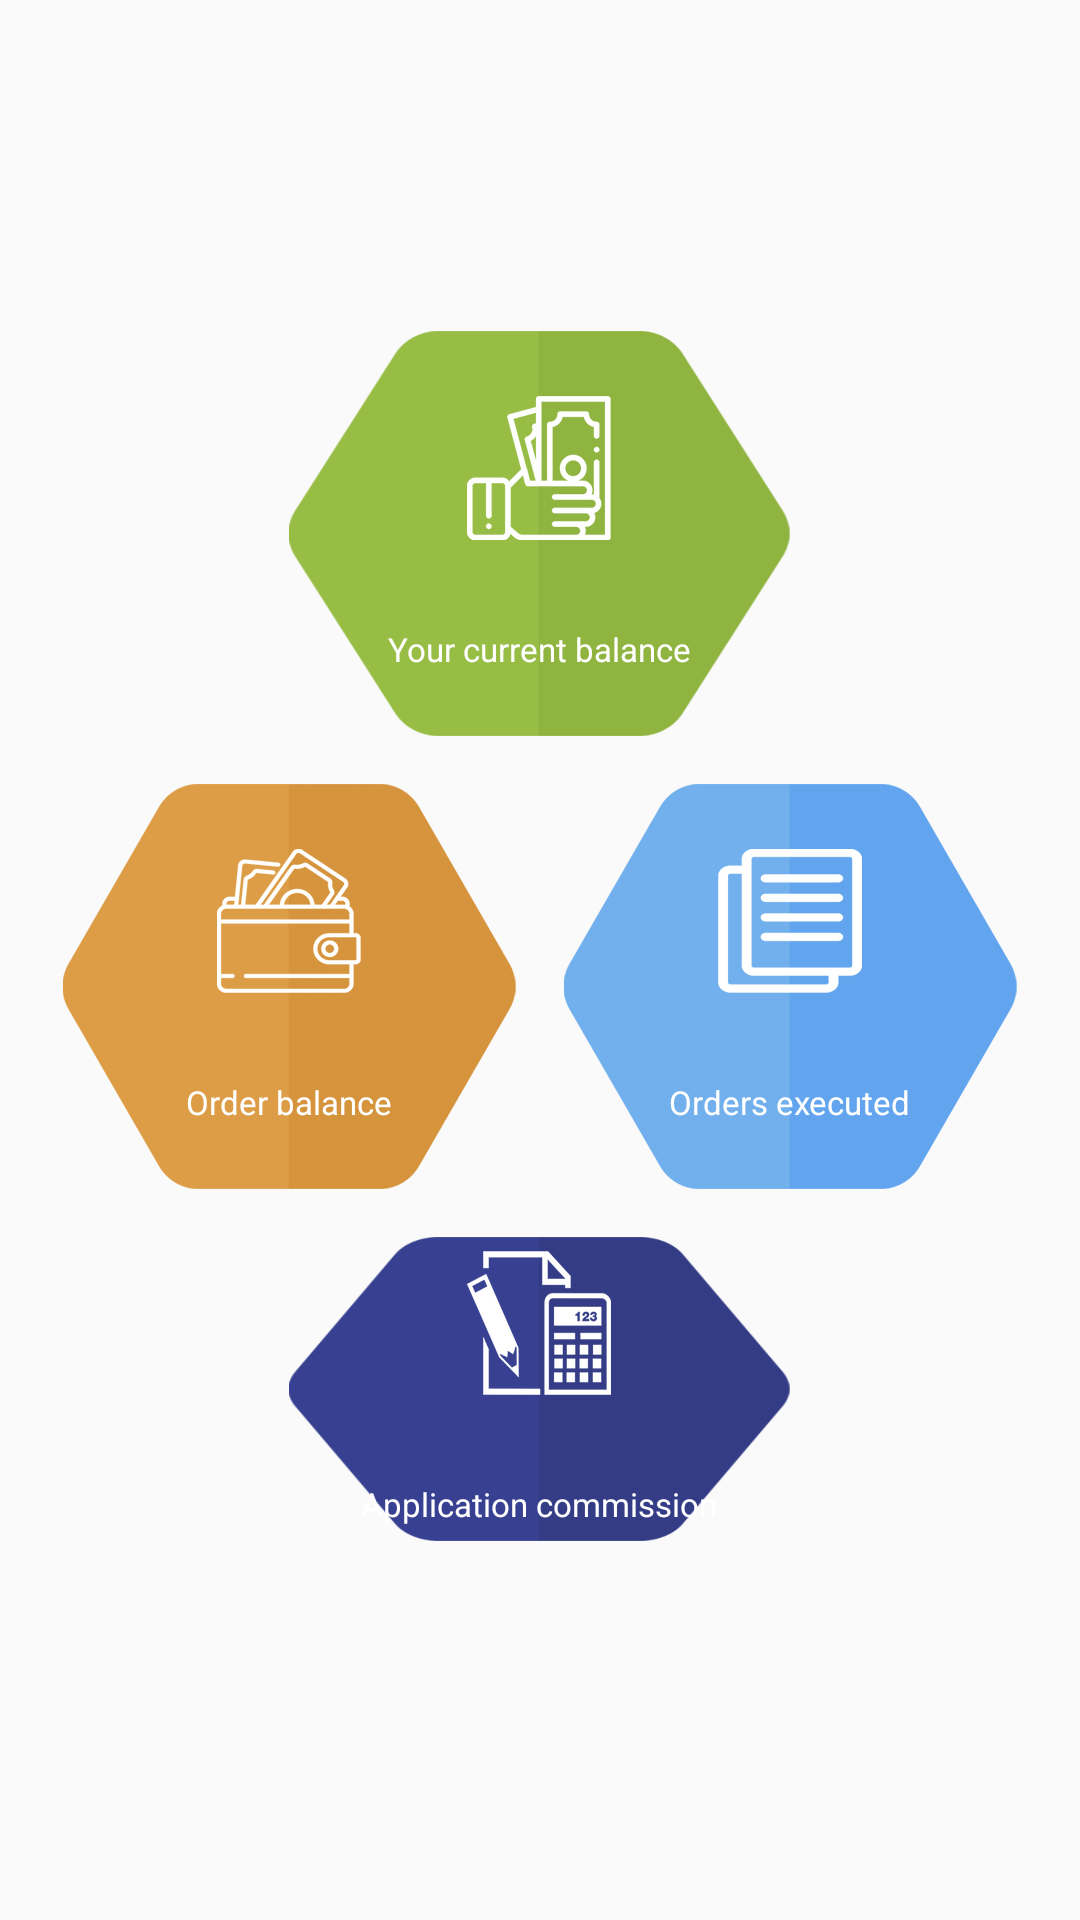

The Android layout XML behind this screen, and the referenced resources:
<!-- AndroidManifest.xml: application theme AppTheme -->
<!-- res/layout/fragment_account.xml -->
<?xml version="1.0" encoding="utf-8"?>
<RelativeLayout xmlns:android="http://schemas.android.com/apk/res/android"
    android:id="@+id/activity_choose_language"
    android:layout_width="match_parent"
    android:orientation="vertical"
    android:fitsSystemWindows="false"
    android:layout_height="match_parent">

    <ProgressBar
        android:id="@+id/progressBar"
        style="?android:attr/progressBarStyle"
        android:layout_width="wrap_content"
        android:layout_height="wrap_content"

        android:layout_marginTop="26dp"
        android:visibility="gone"
        android:layout_centerHorizontal="true"
        android:layout_centerVertical="true"
        android:indeterminateTint="@color/colorAccent" />

<TableLayout xmlns:android="http://schemas.android.com/apk/res/android"
    android:id="@+id/tableLayout1"
    android:layout_width="match_parent"
    android:layout_height="match_parent"
    android:gravity="center">


    <TableRow
        android:id="@+id/tableRow4"
        android:layout_width="wrap_content"
        android:layout_height="wrap_content"
        android:layout_marginBottom="16dp"
        android:gravity="center" >


        <LinearLayout

            android:layout_width="wrap_content"
            android:layout_height="wrap_content"
            android:background="@mipmap/bg_green"
            android:gravity="center"
            android:orientation="vertical">
            <ImageView

                android:layout_height="wrap_content"
                android:layout_width="wrap_content"
                android:layout_marginBottom="10dp"
                android:src="@mipmap/money"/>
            <TextView


                android:textColor="@android:color/white"
                android:layout_height="wrap_content"
                android:id="@+id/txt_current_balance"

                android:layout_width="wrap_content"/>
            <TextView

                android:text="@string/current_balance"
                android:textColor="@android:color/white"
                android:textSize="11dp"
                android:layout_height="wrap_content"
                android:layout_width="wrap_content"/>
        </LinearLayout>
    </TableRow>

    
    <TableRow
        android:id="@+id/tableRow1"
        android:layout_width="wrap_content"
        android:layout_height="wrap_content"
        android:layout_marginBottom="16dp"
        android:gravity="center"
        >


        <LinearLayout

            android:layout_width="wrap_content"
            android:layout_height="wrap_content"
            android:layout_marginEnd="16dp"
            android:layout_marginRight="16dp"
            android:background="@mipmap/bg_orange"
            android:gravity="center"
            android:orientation="vertical">
            <ImageView
                android:src="@mipmap/wallet"
                android:layout_height="wrap_content"
                android:layout_width="wrap_content"
                android:layout_marginBottom="10dp"/>
            <TextView


                android:textColor="@android:color/white"
                android:layout_height="wrap_content"
                android:id="@+id/txt_order_balance"

                android:layout_width="wrap_content"/>
            <TextView

                android:text="@string/order_balance"
                android:textColor="@android:color/white"
                android:textSize="11dp"
                android:layout_height="wrap_content"
                android:layout_width="wrap_content"/>
        </LinearLayout>


        <LinearLayout

            android:layout_width="wrap_content"
            android:layout_height="wrap_content"
            android:background="@mipmap/bg_blue"
            android:gravity="center"
            android:orientation="vertical">
            <ImageView
                android:src="@mipmap/list_balance"
                android:layout_height="wrap_content"
                android:layout_width="wrap_content"
                android:layout_marginBottom="10dp"/>
            <TextView


                android:textColor="@android:color/white"
                android:id="@+id/txt_orders_number"
                android:layout_height="wrap_content"
                android:layout_width="wrap_content"/>
            <TextView

                android:text="@string/done_orders"
                android:textColor="@android:color/white"
                android:layout_height="wrap_content"
                android:textSize="11dp"
                android:layout_width="wrap_content"/>
        </LinearLayout>
    </TableRow>





    
    <TableRow
        android:id="@+id/tableRow5"
        android:layout_marginBottom="16dp"
        android:layout_width="wrap_content"
        android:layout_height="wrap_content"
        android:gravity="center"
          >

        <LinearLayout

            android:layout_width="wrap_content"
            android:background="@mipmap/bg_bblue"
            android:gravity="center"
            android:layout_height="wrap_content"
            android:orientation="vertical">
            <ImageView

                android:layout_height="wrap_content"
                android:layout_width="wrap_content"
                android:layout_marginBottom="10dp"
                android:src="@mipmap/calcul"/>
            <TextView


                android:textColor="@android:color/white"
                android:id="@+id/txt_amount"

                android:layout_height="wrap_content"
                android:layout_width="wrap_content"/>
            <TextView

                android:text="@string/app_balance"
                 android:textColor="@android:color/white"
                android:layout_height="wrap_content"
                android:textSize="11dp"
                android:layout_width="wrap_content"/>
        </LinearLayout>
    </TableRow>

</TableLayout>
</RelativeLayout>
<!-- resources referenced by this layout -->
<resources>
  <color name="colorAccent">#51A4EB</color>
  <!-- mipmap bg_bblue: png bitmap (mipmap-hdpi, 9392 bytes) -->
  <!-- mipmap bg_blue: png bitmap (mipmap-hdpi, 9989 bytes) -->
  <!-- mipmap bg_green: png bitmap (mipmap-hdpi, 9648 bytes) -->
  <!-- mipmap bg_orange: png bitmap (mipmap-hdpi, 23112 bytes) -->
  <!-- mipmap calcul: png bitmap (mipmap-hdpi, 2593 bytes) -->
  <!-- mipmap list_balance: png bitmap (mipmap-hdpi, 1285 bytes) -->
  <!-- mipmap money: png bitmap (mipmap-hdpi, 2538 bytes) -->
  <!-- mipmap wallet: png bitmap (mipmap-hdpi, 2441 bytes) -->
  <string name="app_balance">Application commission</string>
  <string name="current_balance">Your current balance</string>
  <string name="done_orders">Orders executed</string>
  <string name="order_balance">Order balance</string>
  <style name="AppTheme" parent="Theme.AppCompat.Light.NoActionBar">
          
          <item name="colorPrimary">@color/colorPrimary</item>
          <item name="colorPrimaryDark">@color/colorPrimaryDark</item>
          <item name="colorAccent">@color/colorAccent</item>
  
      </style>
  <color name="colorPrimary">#2F3983</color>
  <color name="colorPrimaryDark">#2F3983</color>
</resources>
